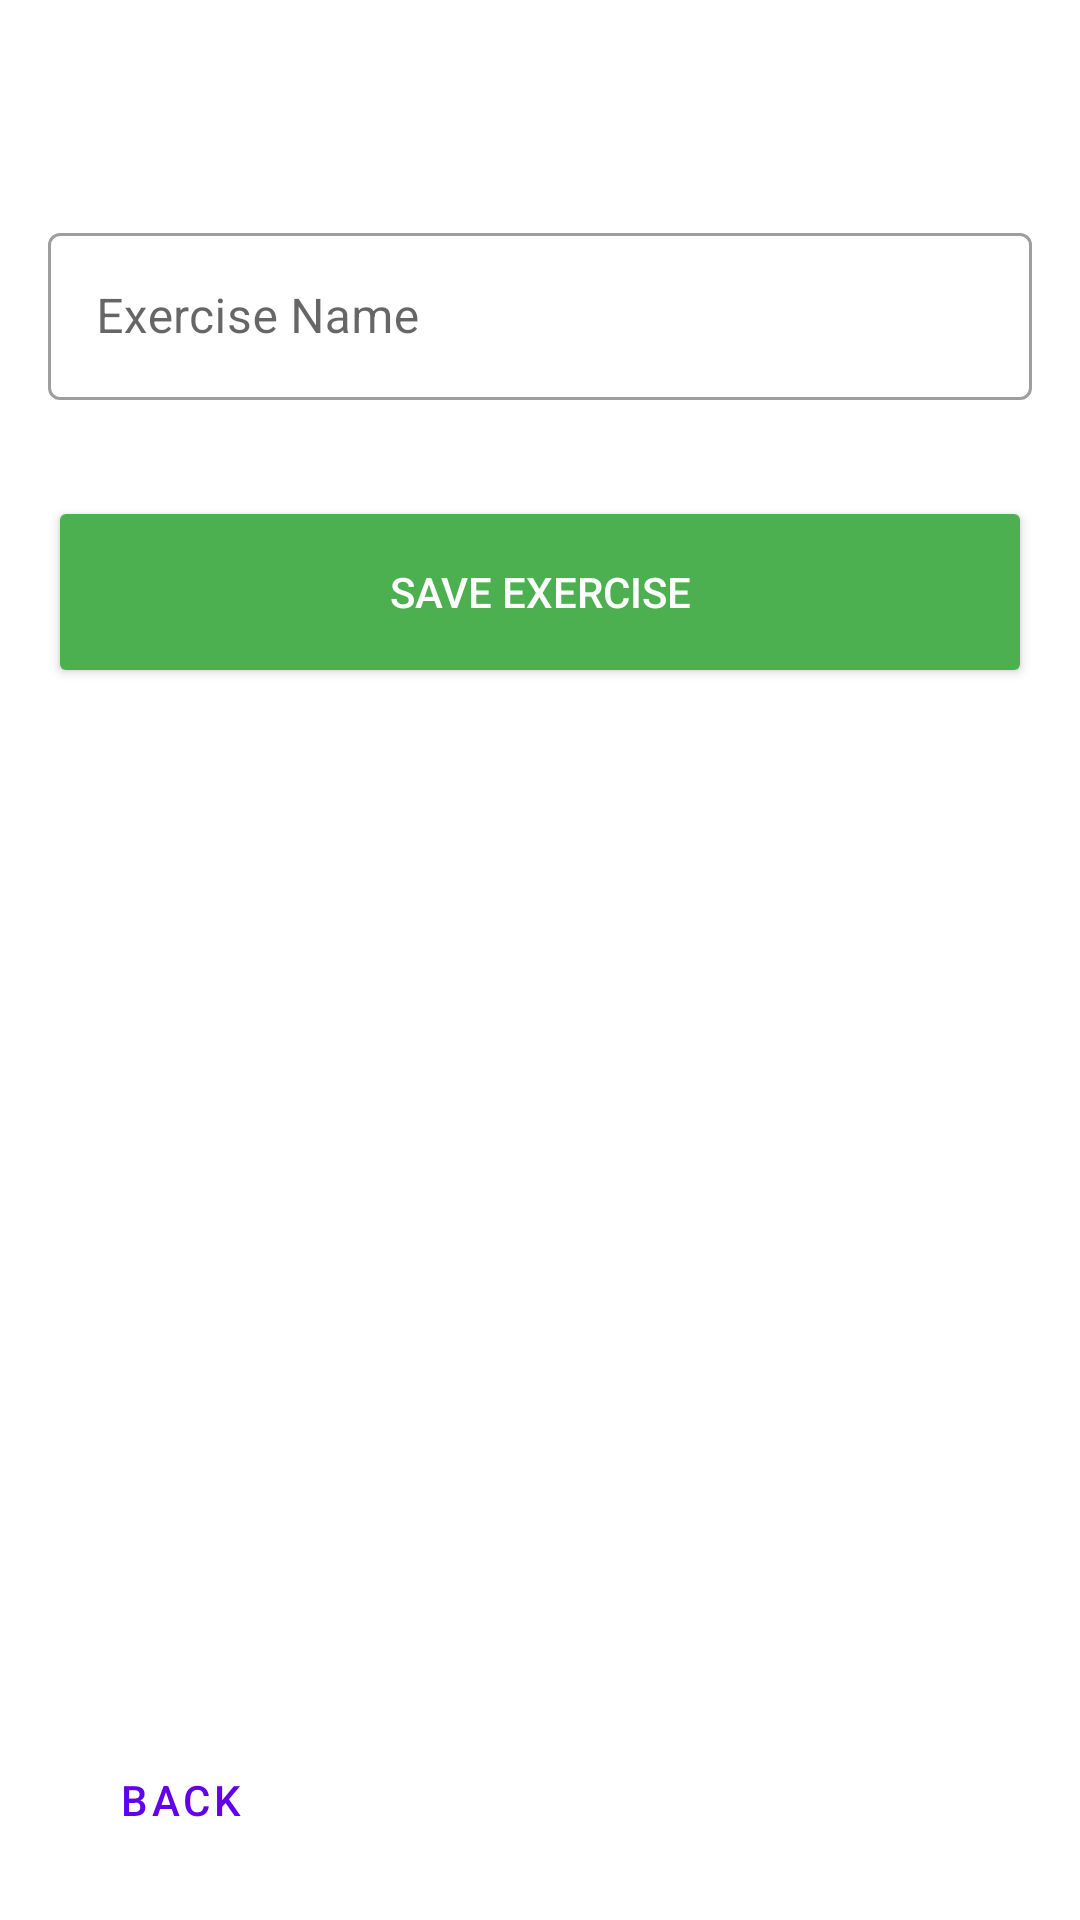

Reconstruct the res/layout file that produces this screen, plus the resources it refers to.
<!-- AndroidManifest.xml: application theme Theme.Fitness -->
<!-- res/layout/activity_edit_exercise.xml -->
<?xml version="1.0" encoding="utf-8"?>
<androidx.constraintlayout.widget.ConstraintLayout xmlns:android="http://schemas.android.com/apk/res/android"
    xmlns:app="http://schemas.android.com/apk/res-auto"
    xmlns:tools="http://schemas.android.com/tools"
    android:layout_width="match_parent"
    android:layout_height="match_parent"
    android:padding="16dp"
    android:fitsSystemWindows="true"
    tools:context=".EditExerciseActivity">

    <TextView
        android:id="@+id/text_edit_exercise_title"
        android:layout_width="wrap_content"
        android:layout_height="wrap_content"
        android:textColor="@color/fitness_text_primary"
        android:textSize="24sp"
        android:textStyle="bold"
        app:layout_constraintStart_toStartOf="parent"
        app:layout_constraintTop_toTopOf="parent"
        tools:text="Create New Exercise" />

    <com.google.android.material.textfield.TextInputLayout
        android:id="@+id/text_input_layout_exercise_name"
        style="@style/Widget.MaterialComponents.TextInputLayout.OutlinedBox"
        android:layout_width="match_parent"
        android:layout_height="wrap_content"
        android:layout_marginTop="24dp"
        android:hint="Exercise Name"
        app:layout_constraintTop_toBottomOf="@+id/text_edit_exercise_title">

        <com.google.android.material.textfield.TextInputEditText
            android:id="@+id/edit_text_exercise_name"
            android:layout_width="match_parent"
            android:layout_height="wrap_content"
            android:inputType="textCapWords" />
    </com.google.android.material.textfield.TextInputLayout>

    <Button
        android:id="@+id/button_save_exercise"
        android:layout_width="match_parent"
        android:layout_height="64dp"
        android:layout_marginTop="32dp"
        android:backgroundTint="@color/fitness_primary"
        android:text="Save Exercise"
        android:textColor="@color/white"
        app:layout_constraintTop_toBottomOf="@+id/text_input_layout_exercise_name" />

    <Button
        android:id="@+id/button_back"
        style="@style/Widget.MaterialComponents.Button.TextButton"
        android:layout_width="wrap_content"
        android:layout_height="wrap_content"
        android:text="Back"
        app:layout_constraintBottom_toBottomOf="parent"
        app:layout_constraintStart_toStartOf="parent" />


</androidx.constraintlayout.widget.ConstraintLayout>
<!-- resources referenced by this layout -->
<resources>
  <color name="fitness_primary">#FF4CAF50</color>
  <color name="fitness_text_primary">#FF212121</color>
  <color name="white">#FFFFFFFF</color>
  <style name="Theme.Fitness" parent="Theme.MaterialComponents.DayNight.NoActionBar">
          
          <item name="colorPrimary">@color/purple_500</item>
          <item name="colorPrimaryVariant">@color/purple_700</item>
          <item name="colorOnPrimary">@color/white</item>
          
          <item name="colorSecondary">@color/teal_200</item>
          <item name="colorSecondaryVariant">@color/teal_700</item>
          <item name="colorOnSecondary">@color/black</item>
          
          <item name="android:statusBarColor">?attr/colorPrimaryVariant</item>
          
      </style>
  <color name="purple_500">#FF6200EE</color>
  <color name="purple_700">#FF3700B3</color>
  <color name="teal_200">#FF03DAC5</color>
  <color name="teal_700">#FF018786</color>
  <color name="black">#FF000000</color>
</resources>
